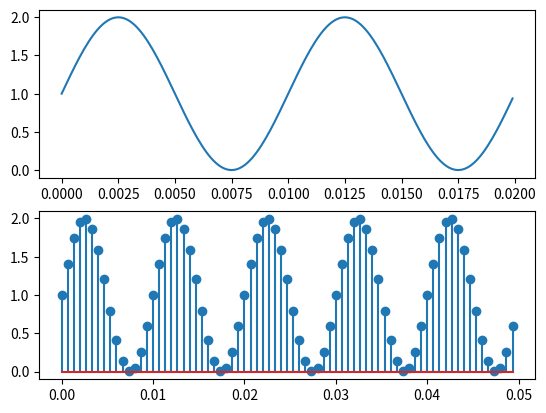
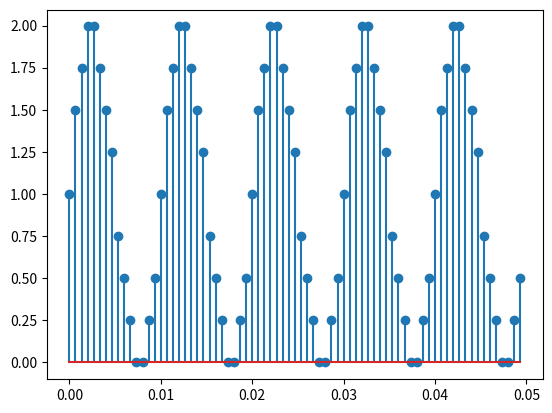
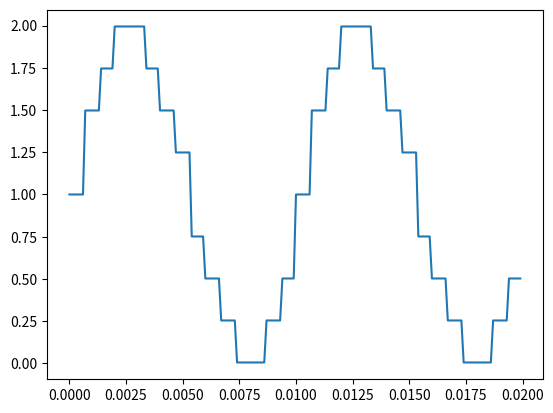
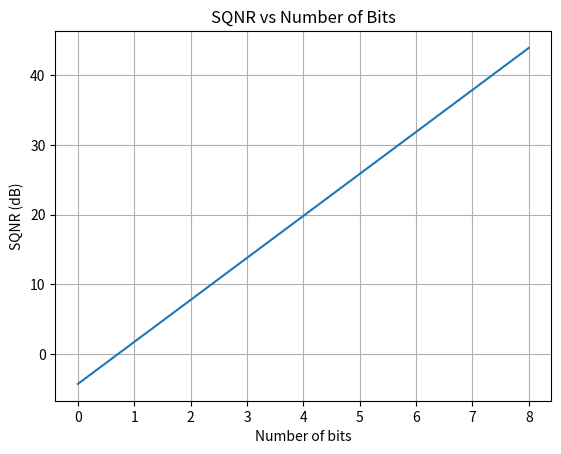

Generate these figures, in order, with matplotlib:
import numpy as np
import matplotlib.pyplot as plt
fm = 100
fs =15*fm
A =1
bits= range(0,9)
t = np.arange(0,2/fm,0.0001)
ts = np.arange(0,5/fm,1/fs)
x = A+np.sin(2*np.pi*fm*t)
xs = A+np.sin(2*np.pi*fm*ts)
plt.subplot(2,1,1)
plt.plot(t,x)
plt.subplot(2,1,2)
plt.stem(ts,xs)
plt.show()

L=8
xsmin = np.min(xs)
xsmax = np.max(xs)
delta = (xsmax-xsmin)/L
quantized = np.round((xs-xsmin)/delta)*delta+xsmin
plt.stem(ts,quantized)
plt.show()

reconstructed = np.zeros_like(t)
for i in range(len(ts)-1):
    reconstructed[(t>=ts[i])&(t<ts[i+1])]= quantized[i]

reconstructed[t>=ts[-1]] = quantized[-1]

plt.plot(t,reconstructed)
plt.show()

sqnr_values = []
xmax = np.max(x)
xmin= np.min(x)
delta = (xmax-xmin)/2
signalpower = (delta/2)**2 / 2
for b in bits:
    L = 2**b
    delta = (xmax-xmin)/L
    noisepower = (delta**2)/12
    sqnr = 10*np.log10(signalpower/noisepower)
    sqnr_values.append(sqnr)

plt.plot(bits,sqnr_values)
plt.xlabel('Number of bits')
plt.ylabel('SQNR (dB)')
plt.title('SQNR vs Number of Bits')
plt.grid()
plt.show()
